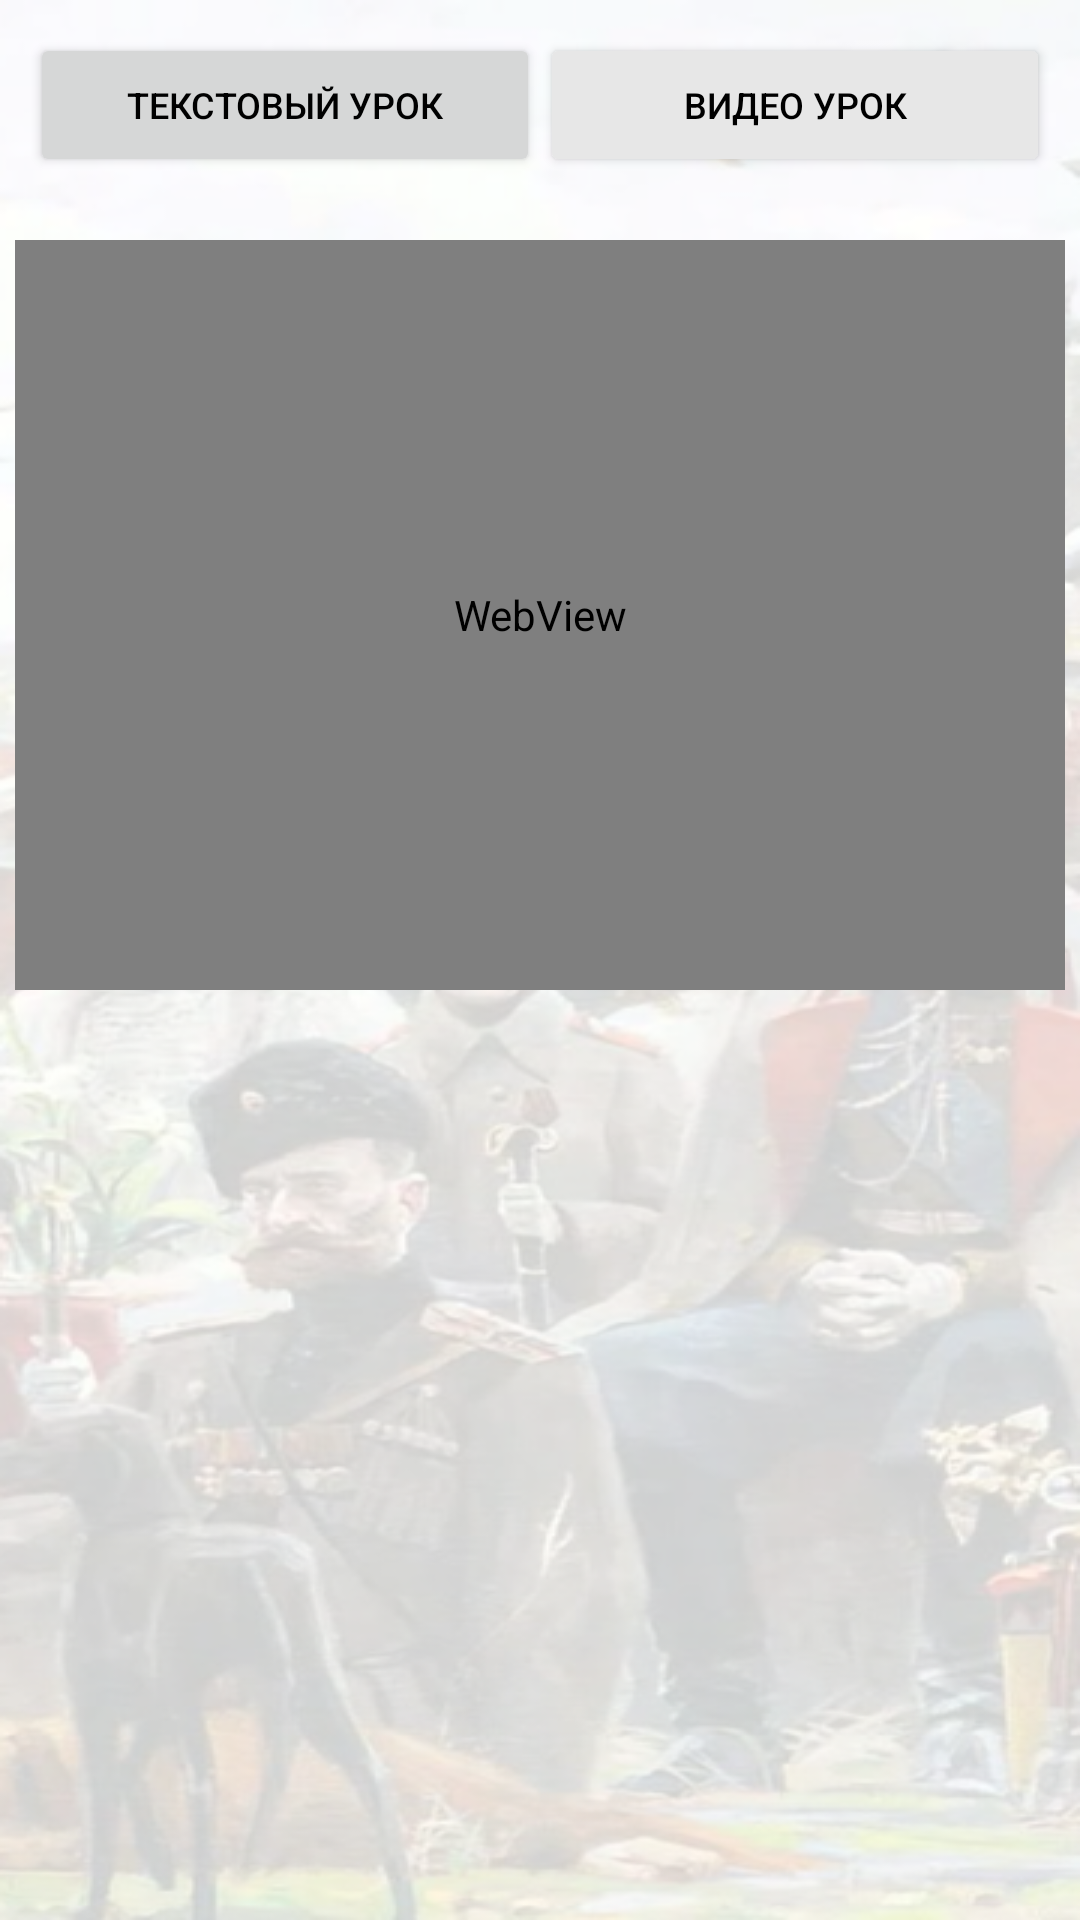

Layout XML and referenced resources for this Android screen:
<!-- AndroidManifest.xml: application theme Theme.TimeBook -->
<!-- res/layout/info_lesson_video.xml -->
<?xml version="1.0" encoding="utf-8"?>
<ScrollView
    android:id="@+id/scrollView"
    xmlns:android="http://schemas.android.com/apk/res/android"
    xmlns:app="http://schemas.android.com/apk/res-auto"
    xmlns:tools="http://schemas.android.com/tools"
    android:layout_width="match_parent"
    android:layout_height="match_parent"
    android:background="@drawable/main"
    android:fillViewport="true">
    <RelativeLayout
        android:layout_width="match_parent"
        android:layout_height="match_parent">

        <FrameLayout
            android:id="@+id/frameLayout"
            android:layout_width="match_parent"
            android:layout_height="match_parent"
            android:visibility="gone" />

    <LinearLayout
        android:id="@+id/linearLayout"
        android:layout_width="match_parent"
        android:layout_height="50dp"
        android:orientation="horizontal"
        app:layout_constraintEnd_toEndOf="parent"
        app:layout_constraintStart_toStartOf="parent"
        app:layout_constraintTop_toTopOf="parent"
        android:layout_marginTop="10dp">

        <Button
            android:id="@+id/btnText"
            android:layout_width="0dp"
            android:layout_height="wrap_content"
            android:layout_gravity="center"
            android:layout_marginLeft="10dp"
            android:layout_weight="1"
            android:text="@string/lesson_text"
            android:textColor="#000000"

            android:textSize="12sp"
            android:onClick="toInfoTextPage"/>

        <Button
            android:id="@+id/btnVideo"
            android:layout_width="0dp"
            android:layout_height="wrap_content"
            android:layout_gravity="center"
            android:layout_marginEnd="10dp"
            android:layout_weight="1"
            android:text="@string/lesson_video"
            android:textColor="#000000"
            android:backgroundTint="#E7E7E7"
            android:textSize="12sp" />

    </LinearLayout>


        <WebView
            android:id="@+id/webVideo"
            android:layout_width="370dp"
            android:layout_height="250dp"
            android:layout_below="@+id/linearLayout"
            android:layout_alignParentStart="true"
            android:layout_alignParentEnd="true"
            android:layout_gravity="center"
            android:layout_marginStart="5dp"
            android:layout_marginTop="20dp"
            android:layout_marginEnd="5dp" />


    </RelativeLayout>
</ScrollView>
<!-- resources referenced by this layout -->
<resources>
  <!-- drawable main: png bitmap (drawable, 282480 bytes) -->
  <string name="lesson_text">Текстовый урок</string>
  <string name="lesson_video">Видео урок</string>
  <style name="Theme.TimeBook" parent="Theme.MaterialComponents.DayNight.NoActionBar">
          
          <item name="colorPrimary">#E7D6BD</item>
          <item name="colorPrimaryVariant">@color/purple_700</item>
          <item name="colorOnPrimary">@color/white</item>
          
          <item name="colorSecondary">@color/teal_200</item>
          <item name="colorSecondaryVariant">@color/teal_700</item>
          <item name="colorOnSecondary">@color/black</item>
          
          <item name="android:statusBarColor">?attr/colorPrimaryVariant</item>
          
          <item name="android:windowFullscreen">true</item>
      </style>
  <color name="purple_700">#FF3700B3</color>
  <color name="white">#FFFFFFFF</color>
  <color name="teal_200">#FF03DAC5</color>
  <color name="teal_700">#FF018786</color>
  <color name="black">#FF000000</color>
</resources>
